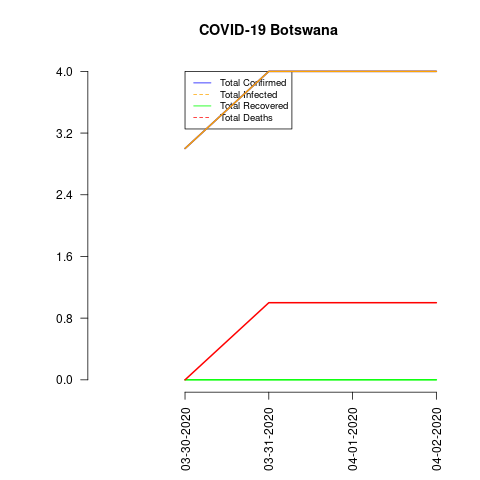

The data file committed next to this chart (first rows):
date, total_confirmed, total_deaths, total_recovered, total_infected, mortality_rate, recovery_rate, daily_growth_rate
03-30-2020, 3, 0, 0, 3, 0.0, 0.0, 0
03-31-2020, 4, 1, 0, 4, 25.0, 0.0, 0.3333
04-01-2020, 4, 1, 0, 4, 25.0, 0.0, 0.0
04-02-2020, 4, 1, 0, 4, 25.0, 0.0, 0.0
